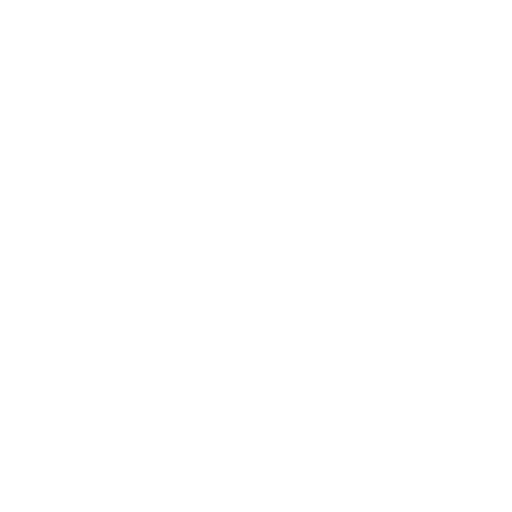
t = 0.00 s
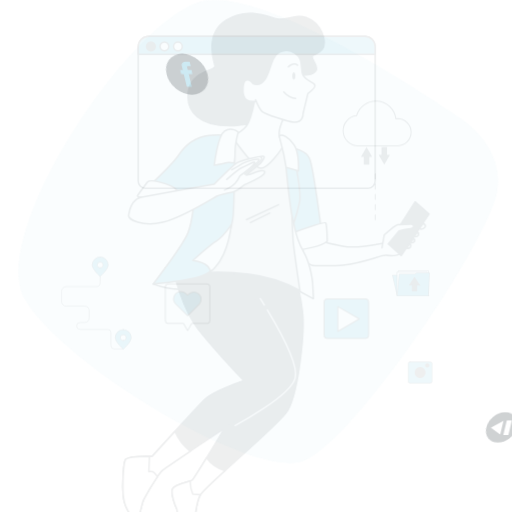
t = 0.15 s
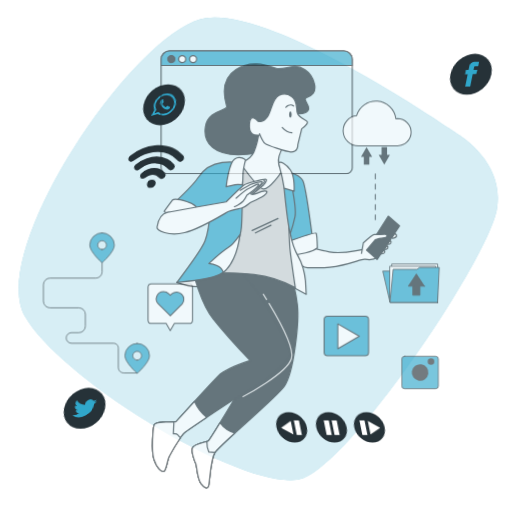
t = 0.45 s
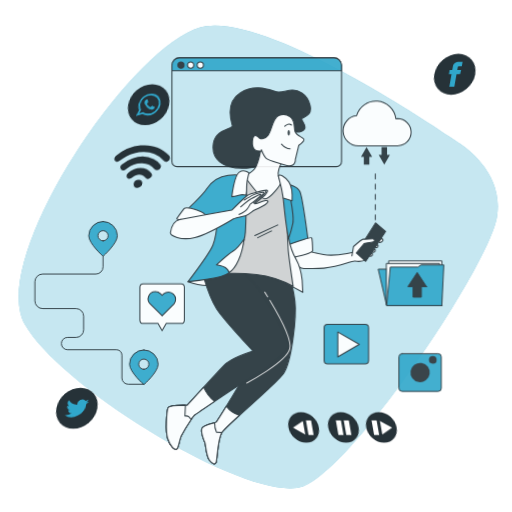
t = 0.60 s
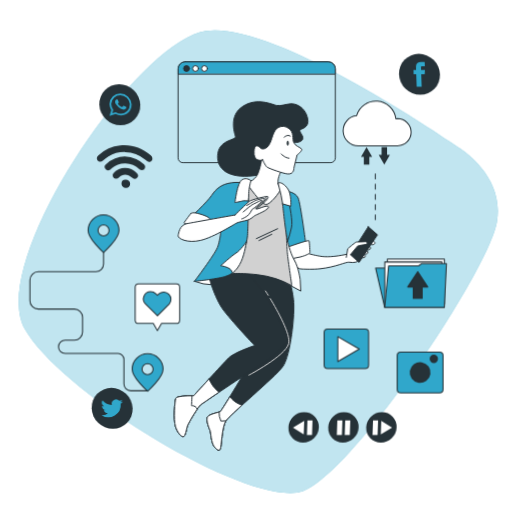
t = 0.80 s
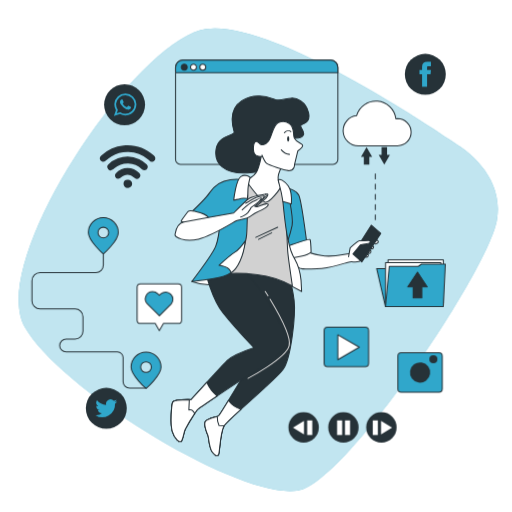
t = 1.00 s

The animated SVG that drew these frames (rendered in a browser with its animation timeline set to each time). Animation: 7 CSS @keyframes rules; one cycle of 1.00 s.

<svg class="animated" id="freepik_stories-digital-lifestyle" xmlns="http://www.w3.org/2000/svg" viewBox="0 0 500 500" version="1.1" xmlns:xlink="http://www.w3.org/1999/xlink" xmlns:svgjs="http://svgjs.com/svgjs"><style>svg#freepik_stories-digital-lifestyle:not(.animated) .animable {opacity: 0;}svg#freepik_stories-digital-lifestyle.animated #freepik--background-simple--inject-138 {animation: 1s 1 forwards cubic-bezier(.36,-0.01,.5,1.38) slideDown;animation-delay: 0s;}svg#freepik_stories-digital-lifestyle.animated #freepik--Icons--inject-138 {animation: 1s 1 forwards cubic-bezier(.36,-0.01,.5,1.38) lightSpeedLeft;animation-delay: 0s;}svg#freepik_stories-digital-lifestyle.animated #freepik--Route--inject-138 {animation: 1s 1 forwards cubic-bezier(.36,-0.01,.5,1.38) zoomIn;animation-delay: 0s;}svg#freepik_stories-digital-lifestyle.animated #freepik--audio-controls--inject-138 {animation: 1s 1 forwards cubic-bezier(.36,-0.01,.5,1.38) lightSpeedRight;animation-delay: 0s;}svg#freepik_stories-digital-lifestyle.animated #freepik--Camera--inject-138 {animation: 1s 1 forwards cubic-bezier(.36,-0.01,.5,1.38) zoomIn;animation-delay: 0s;}svg#freepik_stories-digital-lifestyle.animated #freepik--Video--inject-138 {animation: 1s 1 forwards cubic-bezier(.36,-0.01,.5,1.38) slideDown;animation-delay: 0s;}svg#freepik_stories-digital-lifestyle.animated #freepik--Folder--inject-138 {animation: 1s 1 forwards cubic-bezier(.36,-0.01,.5,1.38) zoomIn;animation-delay: 0s;}svg#freepik_stories-digital-lifestyle.animated #freepik--speech-bubble--inject-138 {animation: 1s 1 forwards cubic-bezier(.36,-0.01,.5,1.38) slideRight;animation-delay: 0s;}svg#freepik_stories-digital-lifestyle.animated #freepik--Screen--inject-138 {animation: 1s 1 forwards cubic-bezier(.36,-0.01,.5,1.38) zoomOut;animation-delay: 0s;}svg#freepik_stories-digital-lifestyle.animated #freepik--Cloud--inject-138 {animation: 1s 1 forwards cubic-bezier(.36,-0.01,.5,1.38) fadeIn;animation-delay: 0s;}svg#freepik_stories-digital-lifestyle.animated #freepik--Character--inject-138 {animation: 1s 1 forwards cubic-bezier(.36,-0.01,.5,1.38) zoomOut;animation-delay: 0s;}            @keyframes slideDown {                0% {                    opacity: 0;                    transform: translateY(-30px);                }                100% {                    opacity: 1;                    transform: translateY(0);                }            }                    @keyframes lightSpeedLeft {              from {                transform: translate3d(-50%, 0, 0) skewX(20deg);                opacity: 0;              }              60% {                transform: skewX(-10deg);                opacity: 1;              }              80% {                transform: skewX(2deg);              }              to {                opacity: 1;                transform: translate3d(0, 0, 0);              }            }                    @keyframes zoomIn {                0% {                    opacity: 0;                    transform: scale(0.5);                }                100% {                    opacity: 1;                    transform: scale(1);                }            }                    @keyframes lightSpeedRight {              from {                transform: translate3d(50%, 0, 0) skewX(-20deg);                opacity: 0;              }              60% {                transform: skewX(10deg);                opacity: 1;              }              80% {                transform: skewX(-2deg);              }              to {                opacity: 1;                transform: translate3d(0, 0, 0);              }            }                    @keyframes slideRight {                0% {                    opacity: 0;                    transform: translateX(30px);                }                100% {                    opacity: 1;                    transform: translateX(0);                }            }                    @keyframes zoomOut {                0% {                    opacity: 0;                    transform: scale(1.5);                }                100% {                    opacity: 1;                    transform: scale(1);                }            }                    @keyframes fadeIn {                0% {                    opacity: 0;                }                100% {                    opacity: 1;                }            }        </style><g id="freepik--background-simple--inject-138" class="animable" style="transform-origin: 252.264px 253.641px;"><path d="M447.23,141.67q-4.39-2.8-8.71-5.73c-31-21-176-116.37-237.08-107.62C132.81,38.14-12.78,255.2,24.31,319.51s222.57,176,271.72,158.1S476.87,263.24,485.22,215C492.34,173.82,457.55,148.26,447.23,141.67Z" style="fill: rgb(48, 167, 203); transform-origin: 252.264px 253.641px;" id="elxhlvovb9agr" class="animable"></path><g id="el349mim4yhil"><path d="M447.23,141.67q-4.39-2.8-8.71-5.73c-31-21-176-116.37-237.08-107.62C132.81,38.14-12.78,255.2,24.31,319.51s222.57,176,271.72,158.1S476.87,263.24,485.22,215C492.34,173.82,457.55,148.26,447.23,141.67Z" style="fill: rgb(255, 255, 255); opacity: 0.7; transform-origin: 252.264px 253.641px;" class="animable"></path></g></g><g id="freepik--Icons--inject-138" class="animable" style="transform-origin: 259.595px 235.665px;"><path d="M121.67,122.28h0a20,20,0,0,1-20-20h0a20,20,0,0,1,20-20h0a20,20,0,0,1,20,20h0A20,20,0,0,1,121.67,122.28Z" style="fill: rgb(38, 50, 56); transform-origin: 121.67px 102.28px;" id="elgvjzkwo8xd" class="animable"></path><path d="M133.21,101.77a10.79,10.79,0,0,0-21.56-.2c0,.16,0,.31,0,.47a10.65,10.65,0,0,0,1.55,5.53l-2,5.74,6-1.9a10.79,10.79,0,0,0,16-9.37A2.44,2.44,0,0,0,133.21,101.77ZM122.43,111a9.09,9.09,0,0,1-5-1.49L114,110.66l1.13-3.34a8.9,8.9,0,0,1-1.73-5.28,8.3,8.3,0,0,1,0-.87,9.07,9.07,0,0,1,18.06.17c0,.23,0,.46,0,.7A9,9,0,0,1,122.43,111Z" style="fill: rgb(48, 167, 203); fill-rule: evenodd; transform-origin: 122.205px 102.322px;" id="elft47inbpm47" class="animable"></path><path d="M127.38,104.2c-.27-.13-1.57-.77-1.81-.85s-.42-.13-.6.13-.69.85-.84,1-.3.2-.57.07a7.09,7.09,0,0,1-2.13-1.3,7.89,7.89,0,0,1-1.47-1.82c-.15-.26,0-.4.12-.53s.26-.31.4-.46l.09-.13a2.16,2.16,0,0,0,.17-.31.49.49,0,0,0,0-.46c-.07-.13-.6-1.42-.82-2s-.44-.43-.6-.43-.32,0-.5,0a1,1,0,0,0-.71.33,2.94,2.94,0,0,0-.92,2.19,3.3,3.3,0,0,0,.13.89,5.92,5.92,0,0,0,1,1.82,10.91,10.91,0,0,0,4.51,4c2.7,1,2.7.69,3.18.65a2.6,2.6,0,0,0,1.78-1.25,2.08,2.08,0,0,0,.16-1.25C127.82,104.4,127.64,104.33,127.38,104.2Z" style="fill: rgb(48, 167, 203); fill-rule: evenodd; transform-origin: 122.587px 102.08px;" id="elb03y259vkmk" class="animable"></path><path d="M415.36,92.56h0a20,20,0,0,1-20-20h0a20,20,0,0,1,20-20h0a20,20,0,0,1,20,20h0A20,20,0,0,1,415.36,92.56Z" style="fill: rgb(38, 50, 56); transform-origin: 415.36px 72.56px;" id="elylh6wmov6nj" class="animable"></path><path d="M412.19,84.64h4.88V72.43h3.4l.36-4.09h-3.76V66c0-1,.19-1.35,1.12-1.35h2.64V60.42h-3.38c-3.62,0-5.26,1.6-5.26,4.66v3.26h-2.54v4.14h2.54Z" style="fill: rgb(48, 167, 203); transform-origin: 415.24px 72.53px;" id="elmfp32bf59nm" class="animable"></path><path d="M103.83,418.77h0a20,20,0,0,1-20-20h0a20,20,0,0,1,20-20h0a20,20,0,0,1,20,20h0A20,20,0,0,1,103.83,418.77Z" style="fill: rgb(38, 50, 56); transform-origin: 103.83px 398.77px;" id="el61jj1grcinj" class="animable"></path><path d="M93.16,405.44a12.45,12.45,0,0,0,19.16-11.06,8.88,8.88,0,0,0,2.19-2.26,9.21,9.21,0,0,1-2.52.69,4.41,4.41,0,0,0,1.93-2.43,9,9,0,0,1-2.78,1.07,4.38,4.38,0,0,0-7.47,4,12.41,12.41,0,0,1-9-4.58A4.38,4.38,0,0,0,96,396.71a4.28,4.28,0,0,1-2-.55,4.37,4.37,0,0,0,3.51,4.35,4.38,4.38,0,0,1-2,.08,4.4,4.4,0,0,0,4.09,3A8.78,8.78,0,0,1,93.16,405.44Z" style="fill: rgb(48, 167, 203); transform-origin: 103.835px 398.731px;" id="el2x1rvoaozi2" class="animable"></path><path d="M124.61,148.45a30.4,30.4,0,0,0-15.77,4.33,59.45,59.45,0,0,0-5.65,4.16,3.66,3.66,0,0,1-3.5.84,3.21,3.21,0,0,1-1.81-4.72,7.68,7.68,0,0,1,1.39-1.57,37.37,37.37,0,0,1,21.4-9.47c11.19-1.13,20.91,2.28,29.35,9.6a4,4,0,0,1,1.68,2.75,3.26,3.26,0,0,1-5.19,3c-.66-.45-1.24-1-1.86-1.54a31.08,31.08,0,0,0-19.2-7.3Z" style="fill: rgb(38, 50, 56); transform-origin: 124.573px 149.914px;" id="elh44e9brx8cu" class="animable"></path><path d="M141.09,166.3a3.59,3.59,0,0,1-2.57-1.11,20,20,0,0,0-26.75-.94c-.56.47-1.1,1-1.69,1.39a3.29,3.29,0,0,1-4.45-.48,3.24,3.24,0,0,1,.11-4.4,24.7,24.7,0,0,1,9.5-6.14,26.24,26.24,0,0,1,20.72.86,25.21,25.21,0,0,1,7.4,5.16,3.26,3.26,0,0,1,.7,3.7A3.15,3.15,0,0,1,141.09,166.3Z" style="fill: rgb(38, 50, 56); transform-origin: 124.589px 159.597px;" id="ele3rt8do1bbb" class="animable"></path><path d="M124.49,164A15.54,15.54,0,0,1,136,169a3.29,3.29,0,0,1,.14,4.52,3.37,3.37,0,0,1-4.63.3,17.49,17.49,0,0,0-3.66-2.48c-3.49-1.41-6.67-.62-9.44,1.87a4,4,0,0,1-3.44,1.33,3.22,3.22,0,0,1-2-5.18,13.66,13.66,0,0,1,5.61-4.11A15.56,15.56,0,0,1,124.49,164Z" style="fill: rgb(38, 50, 56); transform-origin: 124.621px 169.3px;" id="elbv6g2s5ixxn" class="animable"></path><path d="M124.63,183.51a3.92,3.92,0,0,1-4-4,4,4,0,0,1,3.94-4,4,4,0,1,1,.09,7.95Z" style="fill: rgb(38, 50, 56); transform-origin: 124.844px 179.495px;" id="el6bwhyda8r1b" class="animable"></path></g><g id="freepik--Route--inject-138" class="animable" style="transform-origin: 94.205px 295.955px;"><path d="M100.88,212.5a14.61,14.61,0,0,0-14.61,14.61c0,8.07,14.61,20.93,14.61,20.93s14.61-12.86,14.61-20.93A14.61,14.61,0,0,0,100.88,212.5Zm0,19.84a5.23,5.23,0,1,1,5.23-5.23A5.23,5.23,0,0,1,100.88,232.34Z" style="fill: rgb(48, 167, 203); stroke: rgb(38, 50, 56); stroke-linecap: round; stroke-linejoin: round; transform-origin: 100.88px 230.27px;" id="elavlmus6asb" class="animable"></path><path d="M142.57,343.87A14.61,14.61,0,0,0,128,358.48c0,8.07,14.61,20.93,14.61,20.93s14.61-12.86,14.61-20.93A14.61,14.61,0,0,0,142.57,343.87Zm0,19.84a5.23,5.23,0,1,1,5.23-5.23A5.23,5.23,0,0,1,142.57,363.71Z" style="fill: rgb(48, 167, 203); stroke: rgb(38, 50, 56); stroke-linecap: round; stroke-linejoin: round; transform-origin: 142.61px 361.64px;" id="ely960vd1c90l" class="animable"></path><path d="M100.88,248V258.9a7.37,7.37,0,0,1-7.37,7.37H39.1a7.91,7.91,0,0,0-7.91,7.92v19.48a7.92,7.92,0,0,0,7.91,7.92H73.27A7.75,7.75,0,0,1,81,309.34v14a7.75,7.75,0,0,1-7.75,7.75h-8.7a6.29,6.29,0,0,0-6.29,6.29h0a6.29,6.29,0,0,0,6.29,6.29h50.1a5.54,5.54,0,0,1,5.54,5.53v23.38a6.41,6.41,0,0,0,6.41,6.41h15.84" style="fill: none; stroke: rgb(38, 50, 56); stroke-linecap: round; stroke-linejoin: round; transform-origin: 86.815px 313.495px;" id="elguf76jd7scl" class="animable"></path></g><g id="freepik--audio-controls--inject-138" class="animable" style="transform-origin: 334.505px 417.38px;"><circle cx="335.38" cy="417.38" r="14.84" style="fill: rgb(38, 50, 56); transform-origin: 335.38px 417.38px;" id="elofv9reul4o" class="animable"></circle><rect x="329.19" y="410.58" width="4.95" height="14.23" style="fill: rgb(255, 255, 255); transform-origin: 331.665px 417.695px;" id="elscsr5903ge" class="animable"></rect><rect x="336.91" y="410.58" width="4.95" height="14.23" style="fill: rgb(255, 255, 255); transform-origin: 339.385px 417.695px;" id="el3vwmszfw9cv" class="animable"></rect><circle cx="372.48" cy="417.38" r="14.84" style="fill: rgb(38, 50, 56); transform-origin: 372.48px 417.38px;" id="eln8bdrd90m1" class="animable"></circle><rect x="364.06" y="410.58" width="4.95" height="14.23" style="fill: rgb(255, 255, 255); transform-origin: 366.535px 417.695px;" id="elroj0y6mbk4" class="animable"></rect><polygon points="382.88 417.69 372.14 411.09 372.14 424.3 382.88 417.69" style="fill: rgb(255, 255, 255); transform-origin: 377.51px 417.695px;" id="el5s5ibiyvt3g" class="animable"></polygon><circle cx="296.53" cy="417.38" r="14.84" style="fill: rgb(38, 50, 56); transform-origin: 296.53px 417.38px;" id="el8ym8xzw6q1h" class="animable"></circle><g id="elemyxl44cvnm"><rect x="300.01" y="410.58" width="4.95" height="14.23" style="fill: rgb(255, 255, 255); transform-origin: 302.485px 417.695px; transform: rotate(180deg);" class="animable"></rect></g><polygon points="286.14 417.69 296.87 411.09 296.87 424.3 286.14 417.69" style="fill: rgb(255, 255, 255); transform-origin: 291.505px 417.695px;" id="elvly8pvlvj4" class="animable"></polygon></g><g id="freepik--Camera--inject-138" class="animable" style="transform-origin: 410.27px 363.755px;"><rect x="388.58" y="344.47" width="43.38" height="38.57" rx="3.31" style="fill: rgb(48, 167, 203); stroke: rgb(38, 50, 56); stroke-linecap: round; stroke-linejoin: round; transform-origin: 410.27px 363.755px;" id="elhj03cfll6mm" class="animable"></rect><g id="eln1vcp1eeixp"><circle cx="410.26" cy="363.76" r="9.87" style="fill: rgb(38, 50, 56); transform-origin: 410.26px 363.76px; transform: rotate(-36.0694deg);" class="animable"></circle></g><path d="M427.16,350.8a3.94,3.94,0,1,0-3.93,3.93A3.93,3.93,0,0,0,427.16,350.8Z" style="fill: rgb(38, 50, 56); transform-origin: 423.22px 350.79px;" id="eliyhlolsfre" class="animable"></path></g><g id="freepik--Video--inject-138" class="animable" style="transform-origin: 338.22px 338.755px;"><rect x="316.53" y="319.47" width="43.38" height="38.57" rx="3.31" style="fill: rgb(48, 167, 203); stroke: rgb(38, 50, 56); stroke-linecap: round; stroke-linejoin: round; transform-origin: 338.22px 338.755px;" id="eluc4bklrhb3" class="animable"></rect><polygon points="350.85 339.06 329.84 326.93 329.84 351.19 350.85 339.06" style="fill: rgb(255, 255, 255); stroke: rgb(38, 50, 56); stroke-linecap: round; stroke-linejoin: round; transform-origin: 340.345px 339.06px;" id="eli0muhokast" class="animable"></polygon></g><g id="freepik--Folder--inject-138" class="animable" style="transform-origin: 401.365px 276.6px;"><polygon points="432.89 299.44 376.43 299.44 367.82 262.2 424.28 262.2 432.89 299.44" style="fill: rgb(48, 167, 203); stroke: rgb(38, 50, 56); stroke-linecap: round; stroke-linejoin: round; transform-origin: 400.355px 280.82px;" id="elctdqmhhlh5h" class="animable"></polygon><rect x="378.93" y="253.76" width="54.04" height="42.4" style="fill: rgb(255, 255, 255); stroke: rgb(38, 50, 56); stroke-linecap: round; stroke-linejoin: round; transform-origin: 405.95px 274.96px;" id="el41volcrfz7u" class="animable"></rect><rect x="376.51" y="256.42" width="54.04" height="42.4" style="fill: rgb(255, 255, 255); stroke: rgb(38, 50, 56); stroke-linecap: round; stroke-linejoin: round; transform-origin: 403.53px 277.62px;" id="elvof1ieqqvfh" class="animable"></rect><polygon points="432.89 299.44 434.91 257.88 411.64 257.88 408.49 260.06 380.14 260.06 376.43 299.44 432.89 299.44" style="fill: rgb(48, 167, 203); stroke: rgb(38, 50, 56); stroke-linecap: round; stroke-linejoin: round; transform-origin: 405.67px 278.66px;" id="el51enxwqobim" class="animable"></polygon><polygon points="417.22 280.09 407.71 265.62 398.19 280.09 403.47 280.09 403.47 290.83 411.95 290.83 411.95 280.09 417.22 280.09" style="fill: rgb(38, 50, 56); stroke: rgb(38, 50, 56); stroke-linecap: round; stroke-linejoin: round; transform-origin: 407.705px 278.225px;" id="elb1vhhs8g4yk" class="animable"></polygon></g><g id="freepik--speech-bubble--inject-138" class="animable" style="transform-origin: 155.605px 300.1px;"><path d="M174,277.32H137.21a3.31,3.31,0,0,0-3.31,3.31v31.94a3.31,3.31,0,0,0,3.31,3.31h14.32l4.05,7,4.06-7H174a3.31,3.31,0,0,0,3.31-3.31V280.63A3.31,3.31,0,0,0,174,277.32Z" style="fill: rgb(255, 255, 255); stroke: rgb(38, 50, 56); stroke-linecap: round; stroke-linejoin: round; transform-origin: 155.605px 300.1px;" id="el6a8piz6qlsp" class="animable"></path><path d="M167.19,296.85l-1.57,1.58-10,10L144,296.85a7.11,7.11,0,0,1,5-12.12,7,7,0,0,1,5,2.09l1.59,1.58,1.56-1.58a7.1,7.1,0,0,1,10,10Z" style="fill: rgb(48, 167, 203); stroke: rgb(38, 50, 56); stroke-linecap: round; stroke-linejoin: round; transform-origin: 155.366px 296.58px;" id="elgiibk43zgio" class="animable"></path></g><g id="freepik--Screen--inject-138" class="animable" style="transform-origin: 250.68px 109.625px;"><path d="M178.45,58.8H322.94a7,7,0,0,1,7,7v89.89a4.76,4.76,0,0,1-4.76,4.76h-149a4.76,4.76,0,0,1-4.76-4.76V65.79A7,7,0,0,1,178.45,58.8Z" style="fill: none; stroke: rgb(38, 50, 56); stroke-linecap: round; stroke-linejoin: round; transform-origin: 250.68px 109.625px;" id="elo2vdx5kcu1f" class="animable"></path><path d="M329.93,70.84v-5a7,7,0,0,0-7-7H178.45a7,7,0,0,0-7,7v5Z" style="fill: rgb(48, 167, 203); stroke: rgb(38, 50, 56); stroke-linecap: round; stroke-linejoin: round; transform-origin: 250.69px 64.84px;" id="eljjz1hfywwsf" class="animable"></path><path d="M182.84,65.55a2.93,2.93,0,1,0-2.92,2.92A2.93,2.93,0,0,0,182.84,65.55Z" style="fill: rgb(38, 50, 56); stroke: rgb(38, 50, 56); stroke-linecap: round; stroke-linejoin: round; transform-origin: 179.91px 65.54px;" id="elk6kl6rp9ov" class="animable"></path><path d="M191.88,65.55A2.93,2.93,0,1,0,189,68.47,2.93,2.93,0,0,0,191.88,65.55Z" style="fill: rgb(255, 255, 255); stroke: rgb(38, 50, 56); stroke-linecap: round; stroke-linejoin: round; transform-origin: 188.95px 65.5404px;" id="el9lmdge674h" class="animable"></path><circle cx="197.99" cy="65.55" r="2.92" style="fill: rgb(255, 255, 255); stroke: rgb(38, 50, 56); stroke-linecap: round; stroke-linejoin: round; transform-origin: 197.99px 65.55px;" id="el2tzpgjacy3r" class="animable"></circle></g><g id="freepik--Cloud--inject-138" class="animable" style="transform-origin: 368.283px 156.624px;"><path d="M388.28,115.91a13.58,13.58,0,0,0-1.69.12,19.65,19.65,0,0,0-38.4-3.09,14.74,14.74,0,0,0,1.68,29.39h38.41a13.21,13.21,0,1,0,0-26.42Z" style="fill: rgb(255, 255, 255); stroke: rgb(38, 50, 56); stroke-linecap: round; stroke-linejoin: round; transform-origin: 368.283px 120.519px;" id="elsnj9quuj0g" class="animable"></path><polygon points="363.42 153.19 357.95 143.71 352.48 153.19 355.26 153.19 355.26 160.79 360.64 160.79 360.64 153.19 363.42 153.19" style="fill: rgb(38, 50, 56); transform-origin: 357.95px 152.25px;" id="elndtw0suu59f" class="animable"></polygon><polygon points="369.8 151.31 375.27 160.79 380.75 151.31 377.96 151.31 377.96 143.71 372.59 143.71 372.59 151.31 369.8 151.31" style="fill: rgb(38, 50, 56); transform-origin: 375.275px 152.25px;" id="elcbdncfgq8rl" class="animable"></polygon><line x1="366.5" y1="169.71" x2="366.5" y2="214.54" style="fill: none; stroke: rgb(38, 50, 56); stroke-linecap: round; stroke-linejoin: round; stroke-dasharray: 5, 5; transform-origin: 366.5px 192.125px;" id="el84judx7ybqn" class="animable"></line></g><g id="freepik--Character--inject-138" class="animable" style="transform-origin: 269.447px 269.455px;"><path d="M287.41,135s6.66.38,8.75-2.85-3-7.42-2.47-9.51,10.27-1.71,7.6-12.74-12-14.45-16.92-14.07-9.7,2.47-14.08,1.71-19.39-8.56-34,.76-8.56,27-7.61,30.62-15.4,2.85-17.68,16.73,7.79,24.54,31,23.21,23.58-10.46,22.44-18.26,4.18-25.11,9.89-26.44,7.61,4.57,8.56,7S286.08,135.72,287.41,135Z" style="fill: rgb(38, 50, 56); stroke: rgb(38, 50, 56); stroke-linecap: round; stroke-linejoin: round; transform-origin: 256.219px 131.367px;" id="elykzx64pc9wn" class="animable"></path><path d="M281.38,184.11s8,1.21,10.46,6.57,7.79,46.7,7.79,46.7l-18.73,7.3s-.25-7.78-2.92-26.27S277.25,183.14,281.38,184.11Z" style="fill: rgb(48, 167, 203); stroke: rgb(38, 50, 56); stroke-linecap: round; stroke-linejoin: round; transform-origin: 288.192px 214.375px;" id="el97555g3r1ie" class="animable"></path><path d="M187.31,274.86a53.92,53.92,0,0,0,18.47,3.53c10,0,6.85-10,6.64-10.79S193.53,271.34,187.31,274.86Z" style="fill: rgb(255, 255, 255); stroke: rgb(38, 50, 56); stroke-linecap: round; stroke-linejoin: round; transform-origin: 200.182px 272.95px;" id="eleddw8q5yu5n" class="animable"></path><path d="M209.19,262.26s17.25,30.92,27.32,41.71,13.67,21.21,13.67,21.21l5.39,8.63s-11.51,20.85-11.51,21.93S214.94,405,213.5,406.08s-12.22,2.52-13.3,6.11,2.15,11.51,2.87,12.95,1.08,12.58,4.32,16.54,5,4.31,6.11,2.15,1.44-21.57,5.39-28,49.62-44.23,57.53-55,12.48-53.65,10.79-67.6-5-21.93-5-21.93S247.66,249.32,209.19,262.26Z" style="fill: rgb(38, 50, 56); stroke: rgb(38, 50, 56); stroke-linecap: round; stroke-linejoin: round; transform-origin: 243.77px 351.664px;" id="el2b6cmha3vls" class="animable"></path><path d="M223.08,391.14c-5,8.14-9.06,14.55-9.58,14.94-1.44,1.08-12.22,2.52-13.3,6.11s2.15,11.51,2.87,12.95,1.08,12.58,4.32,16.54,5,4.31,6.11,2.15,1.44-21.57,5.39-28c1.41-2.3,8.09-8.56,16.47-16.15A23.45,23.45,0,0,1,223.08,391.14Z" style="fill: rgb(255, 255, 255); stroke: rgb(38, 50, 56); stroke-linecap: round; stroke-linejoin: round; transform-origin: 217.671px 418.143px;" id="elk1m9ek6s0ar" class="animable"></path><path d="M213.86,415.43a19.5,19.5,0,0,1-1.67-8.8c-3.3,1-11.08,2.53-12,5.56-1.08,3.6,2.15,11.51,2.87,12.95s1.08,12.58,4.32,16.54,5,4.31,6.11,2.15,1.44-21.57,5.39-28Z" style="fill: rgb(255, 255, 255); stroke: rgb(38, 50, 56); stroke-linecap: round; stroke-linejoin: round; transform-origin: 209.426px 425.888px;" id="elmen5aldatso" class="animable"></path><path d="M241.91,269.09c14.74,10.79,39.91,61.48,39.19,65.44s-17.62,20.13-29.49,26.61-55.37,36.31-57.88,38.11-11.51,16.9-12.95,20.13-1.44,6.83-3.23,10.79-7.2-1.8-9.35-9-.72-25.53.36-28.4,18-2.52,18-2.52S216,357.9,221.77,352.15,248,339.56,248,339.56s-19.78-20.85-30.56-34.51-16.54-38.84-16.54-38.84,27-3.95,37.39-3.59" style="fill: rgb(38, 50, 56); stroke: rgb(38, 50, 56); stroke-linecap: round; stroke-linejoin: round; transform-origin: 224.1px 347.029px;" id="elwwkybx24kr" class="animable"></path><path d="M263.76,292.27c7.48,12.42,20.93,36.5,18.57,45.47-3.23,12.31-40.16,31.74-40.16,31.74" style="fill: none; stroke: rgb(209, 209, 209); stroke-linecap: round; stroke-linejoin: round; transform-origin: 262.387px 330.875px;" id="elkmdnqgw6dwr" class="animable"></path><path d="M259,284.62s1,1.61,2.69,4.28" style="fill: none; stroke: rgb(209, 209, 209); stroke-linecap: round; stroke-linejoin: round; transform-origin: 260.345px 286.76px;" id="elh32wvsaayxa" class="animable"></path><path d="M201.94,373.42c-8.07,8.79-15.41,16.84-15.41,16.84s-16.89-.36-18,2.52S166,414,168.2,421.18s7.55,12.94,9.35,9,1.79-7.55,3.23-10.79,10.43-18.33,12.95-20.13c1-.73,8.75-6.05,18.38-12.56A33.51,33.51,0,0,1,201.94,373.42Z" style="fill: rgb(255, 255, 255); stroke: rgb(38, 50, 56); stroke-linecap: round; stroke-linejoin: round; transform-origin: 189.577px 402.44px;" id="elv9tlos56wv" class="animable"></path><path d="M188,401.05c-1.08-1.08-3.59-.72-3.59-.72s.21-4.23.47-10.08c-4.3,0-15.42.21-16.29,2.53-1.08,2.87-2.52,21.21-.36,28.4s7.55,12.94,9.35,9,1.79-7.55,3.23-10.79a157.51,157.51,0,0,1,9.41-15.75C189.43,402.68,188.52,401.59,188,401.05Z" style="fill: rgb(255, 255, 255); stroke: rgb(38, 50, 56); stroke-linecap: round; stroke-linejoin: round; transform-origin: 178.665px 410.856px;" id="elz0kjhh0lt3l" class="animable"></path><path d="M355.6,251.13s-1.61,6.24-12.32,4.46c-3.08-.51-13,4.82-29.09,6.6-7,.78-15.23.34-18.06.34a7.26,7.26,0,0,1-5.2-1.65c-.95-.83-6.5-16.67-6.5-16.67l12.88-4.49,3.54,6.27s.15,1.19,13,3.53c13,2.38,33.58-3.42,36.3-4.48S355.72,249.83,355.6,251.13Z" style="fill: rgb(255, 255, 255); stroke: rgb(38, 50, 56); stroke-linecap: round; stroke-linejoin: round; transform-origin: 320.017px 251.187px;" id="elmcfm7ifl5cs" class="animable"></path><path d="M280.17,240.79s21.89-8,22.62-6.81,1,12.16,1,12.16-2.67,2.44-9.73,4.14a95.63,95.63,0,0,1-12.65,2.19Z" style="fill: rgb(255, 255, 255); stroke: rgb(38, 50, 56); stroke-linecap: round; stroke-linejoin: round; transform-origin: 291.98px 243.165px;" id="elr5sasd8g9zc" class="animable"></path><polygon points="362.57 219.89 344.62 248.01 353.3 255.79 371.85 227.97 362.57 219.89" style="fill: rgb(38, 50, 56); stroke: rgb(38, 50, 56); stroke-linecap: round; stroke-linejoin: round; transform-origin: 358.235px 237.84px;" id="elljhlpjq1hdr" class="animable"></polygon><path d="M344.62,248l7.18-8.67,2.1-.6c2.09-.6,6-.6,7.18-1.5s0-2.69-1.5-2.39a86.66,86.66,0,0,1-8.67.3c-1.2,0-9,6.88-9,6.88l-1.5,8.68" style="fill: rgb(255, 255, 255); stroke: rgb(38, 50, 56); stroke-linecap: round; stroke-linejoin: round; transform-origin: 350.986px 242.753px;" id="elb6lsx2dpvr" class="animable"></path><path d="M368,234.25s3,1.8.3,3.29-2.52-.18-2.52-.18Z" style="fill: rgb(255, 255, 255); stroke: rgb(38, 50, 56); stroke-linecap: round; stroke-linejoin: round; transform-origin: 367.602px 236.204px;" id="elk92pyrjwcll" class="animable"></path><path d="M364.2,240.08a1.68,1.68,0,0,1,.47,2.12c-.7,1.19-2.83,1-2.83,1Z" style="fill: rgb(255, 255, 255); stroke: rgb(38, 50, 56); stroke-linecap: round; stroke-linejoin: round; transform-origin: 363.352px 241.646px;" id="ellx0gkq9b9a" class="animable"></path><path d="M361.6,244.33a1.7,1.7,0,0,1,.47,2.13c-.7,1.18-2.83.94-2.83.94Z" style="fill: rgb(255, 255, 255); stroke: rgb(38, 50, 56); stroke-linecap: round; stroke-linejoin: round; transform-origin: 360.751px 245.875px;" id="el9ismj2w6n3" class="animable"></path><path d="M359,248a1.7,1.7,0,0,1,.47,2.13c-.7,1.18-2.83.95-2.83.95Z" style="fill: rgb(255, 255, 255); stroke: rgb(38, 50, 56); stroke-linecap: round; stroke-linejoin: round; transform-origin: 358.151px 249.549px;" id="elqodmai6zafg" class="animable"></path><path d="M281.38,234.22s2,11.25,6.65,19.28,5.93,20,5.93,20l.59,11.18-15.29-8.24s.42-28.62-1-33.73-2.68-17.28-.49-16.06S281.38,234.22,281.38,234.22Z" style="fill: rgb(255, 255, 255); stroke: rgb(38, 50, 56); stroke-linecap: round; stroke-linejoin: round; transform-origin: 285.568px 255.622px;" id="el82pub0zawb6" class="animable"></path><path d="M272.14,179s2.67.73,4.38,5.35,3.89,34.3,3.65,38.92.48,16.3.73,21.41,4.62,34.55,4.62,34.55a92.27,92.27,0,0,0-34.3-11c-20.44-2.43-34.06-.73-35.76-.24s11.19-25.55,11.92-45.25-2.19-45,8.51-46,18.73-1.7,21.65-1.95S272.14,179,272.14,179Z" style="fill: rgb(209, 209, 209); stroke: rgb(38, 50, 56); stroke-linecap: round; stroke-linejoin: round; transform-origin: 250.413px 227.005px;" id="el4mbv21hyhtk" class="animable"></path><line x1="271.17" y1="221.82" x2="249.76" y2="231.79" style="fill: none; stroke: rgb(38, 50, 56); stroke-linecap: round; stroke-linejoin: round; transform-origin: 260.465px 226.805px;" id="el2gnbdv9et4e" class="animable"></line><line x1="265.33" y1="227.41" x2="252.43" y2="233.74" style="fill: none; stroke: rgb(38, 50, 56); stroke-linecap: round; stroke-linejoin: round; transform-origin: 258.88px 230.575px;" id="elcf1pqsnij46" class="animable"></line><path d="M256,147.13s-1.7,12.33-4.84,19.58-11.84,8.7-10.88,9.91,14.27,20.31,18.86,20.79,14.74-13,15-15.47-1.45-.49-2.42-6,3.62-13.3,3.62-13.3S256.2,151,256,147.13Z" style="fill: rgb(255, 255, 255); stroke: rgb(38, 50, 56); stroke-linecap: round; stroke-linejoin: round; transform-origin: 257.773px 172.276px;" id="elnshobzfuu2k" class="animable"></path><path d="M282.47,120.7a10,10,0,0,0-10.46-1c-5.9,2.85-6.09,13.12-9.89,18.26s-7.8,3-7.8,3-6.09-7.61-6.85,2.66,6.09,9.13,7.61,9.13.76-1.14.76-1.14,2.66,6.47,4.56,8,17.11,6.8,21.11,7c6.47.38,6.09-5.89,6.09-5.89l3.23-13.31s5.71-4.19,4.57-5.9-6.47-3-8-6.66S288,124.31,282.47,120.7Z" style="fill: rgb(255, 255, 255); stroke: rgb(38, 50, 56); stroke-linecap: round; stroke-linejoin: round; transform-origin: 271.481px 142.648px;" id="elcl7j00qh215" class="animable"></path><path d="M274.67,146.37s3.8,4.19,8,4.38" style="fill: none; stroke: rgb(38, 50, 56); stroke-linecap: round; stroke-linejoin: round; transform-origin: 278.67px 148.56px;" id="el4q8fll1c14" class="animable"></path><path d="M282.47,135.63c0,1.42-.47,2.57-1.05,2.57s-1.05-1.15-1.05-2.57.47-2.57,1.05-2.57S282.47,134.21,282.47,135.63Z" style="fill: rgb(38, 50, 56); transform-origin: 281.42px 135.63px;" id="elsr1nwaxci5c" class="animable"></path><path d="M277.71,129.64s3.42-3.61,6.28-1.14" style="fill: none; stroke: rgb(38, 50, 56); stroke-linecap: round; stroke-linejoin: round; transform-origin: 280.85px 128.638px;" id="el8uyqszemrir" class="animable"></path><path d="M241.89,191.44s-.42,28.64-1,37.15-7.06,27.6-10.17,31.75-4.56,7.26-12.87,9.75-30.5,4.77-30.5,4.77,20.13-26.56,23.24-34.24,4.57-25.94,4.57-25.94l-33.62-2.49s18.88-17.43,23.24-24.07,10-11.41,20.13-12.66,15.37,1.16,15.37,1.16Z" style="fill: rgb(48, 167, 203); stroke: rgb(38, 50, 56); stroke-linecap: round; stroke-linejoin: round; transform-origin: 211.715px 224.98px;" id="el13as1az30bsm" class="animable"></path><path d="M244.23,173.3s-2.13,8-2.13,13.07a38.85,38.85,0,0,1-.53,7.47s-4.27-.53-5.87,0-7.47,1.6-7.47,1.6,2.13-19.74,6.93-22.94S244.23,173.3,244.23,173.3Z" style="fill: rgb(255, 255, 255); stroke: rgb(38, 50, 56); stroke-linecap: round; stroke-linejoin: round; transform-origin: 236.23px 183.35px;" id="elncgbmzpjjq" class="animable"></path><path d="M276.25,196.78s2.94,30.14,5.13,37.44a124.89,124.89,0,0,0,3.9-14.11c1.21-6.32-1.95-21.41-2.68-25.54S277,189.74,276.25,196.78Z" style="fill: rgb(48, 167, 203); stroke: rgb(38, 50, 56); stroke-linecap: round; stroke-linejoin: round; transform-origin: 280.902px 212.843px;" id="elqyzxrbyc5l" class="animable"></path><path d="M271.67,175.9l3,12.07,1.6,8.81,8.27,2.4s.74-12.16-3-17.49S273,174,271.67,175.9Z" style="fill: rgb(255, 255, 255); stroke: rgb(38, 50, 56); stroke-linecap: round; stroke-linejoin: round; transform-origin: 278.135px 187.215px;" id="elr7w9iedh8pl" class="animable"></path><path d="M239.6,235.23s-6,8.51-10.16,11-15.57,12.86-15.57,12.86,7.47,1.25,9.75,3.74,1.87,3.73,1.87,3.73,5-2.9,8.93-11.62S239.6,235.23,239.6,235.23Z" style="fill: rgb(255, 255, 255); stroke: rgb(38, 50, 56); stroke-linecap: round; stroke-linejoin: round; transform-origin: 226.735px 250.895px;" id="el3p05al0npqy" class="animable"></path><path d="M183.57,206.59s-6.22,8.3-6.64,9.13,1.46,1.25,2.7,1,12.24,1.45,12.24,1.45L203.7,213s-.41-2.69-8.09-5.18S185,205.14,183.57,206.59Z" style="fill: rgb(255, 255, 255); stroke: rgb(38, 50, 56); stroke-linecap: round; stroke-linejoin: round; transform-origin: 190.285px 211.925px;" id="el5glmz3qhkdp" class="animable"></path><path d="M228.19,208s-41.3,7.27-48.56,8.72-8.3,9.54-8.72,12.24,9.34,7.89,22.83,4.57,34-16.4,36.11-17.43,7.68-2.08,11-2.91,6.43-4.15,7.68-4.77,7.68-3.32,11-5.61,3.11-3.94.41-3.73-7.47,2.49-8.92,2.7l-1.46.2,9.76-8.09s3.94-4.56,1.45-4.56-15.15,2.9-17.85,4.77S228.19,208,228.19,208Z" style="fill: rgb(255, 255, 255); stroke: rgb(38, 50, 56); stroke-linecap: round; stroke-linejoin: round; transform-origin: 216.445px 211.967px;" id="elbeu0ta54a48" class="animable"></path><path d="M259.06,189.77s1.82.48.48,2.3-10.92,9.34-10.92,9.34" style="fill: rgb(255, 255, 255); stroke: rgb(38, 50, 56); stroke-linecap: round; stroke-linejoin: round; transform-origin: 254.326px 195.59px;" id="eltp9gwfj758" class="animable"></path><path d="M239.89,198.5s5.94-3.52,8.25-4.73,10.8-3.52,10.07-1.94-4.86,4.61-4.86,4.61" style="fill: rgb(255, 255, 255); stroke: rgb(38, 50, 56); stroke-linecap: round; stroke-linejoin: round; transform-origin: 249.072px 194.898px;" id="el4i5v5xl8jxq" class="animable"></path><path d="M236.49,204.93s7.89-7.06,10.58-8.09,8.93-5.19,8.1-2.91-9.76,8.51-9.76,8.51a24.81,24.81,0,0,1-3.32,5.19c-1.86,2.07-6.22,4.15-7.05,4.36" style="fill: rgb(255, 255, 255); stroke: rgb(38, 50, 56); stroke-linecap: round; stroke-linejoin: round; transform-origin: 245.143px 202.623px;" id="elj8dhylhfusr" class="animable"></path></g><defs>     <filter id="active" height="200%">         <feMorphology in="SourceAlpha" result="DILATED" operator="dilate" radius="2"></feMorphology>                <feFlood flood-color="#32DFEC" flood-opacity="1" result="PINK"></feFlood>        <feComposite in="PINK" in2="DILATED" operator="in" result="OUTLINE"></feComposite>        <feMerge>            <feMergeNode in="OUTLINE"></feMergeNode>            <feMergeNode in="SourceGraphic"></feMergeNode>        </feMerge>    </filter>    <filter id="hover" height="200%">        <feMorphology in="SourceAlpha" result="DILATED" operator="dilate" radius="2"></feMorphology>                <feFlood flood-color="#ff0000" flood-opacity="0.5" result="PINK"></feFlood>        <feComposite in="PINK" in2="DILATED" operator="in" result="OUTLINE"></feComposite>        <feMerge>            <feMergeNode in="OUTLINE"></feMergeNode>            <feMergeNode in="SourceGraphic"></feMergeNode>        </feMerge>            <feColorMatrix type="matrix" values="0   0   0   0   0                0   1   0   0   0                0   0   0   0   0                0   0   0   1   0 "></feColorMatrix>    </filter></defs></svg>